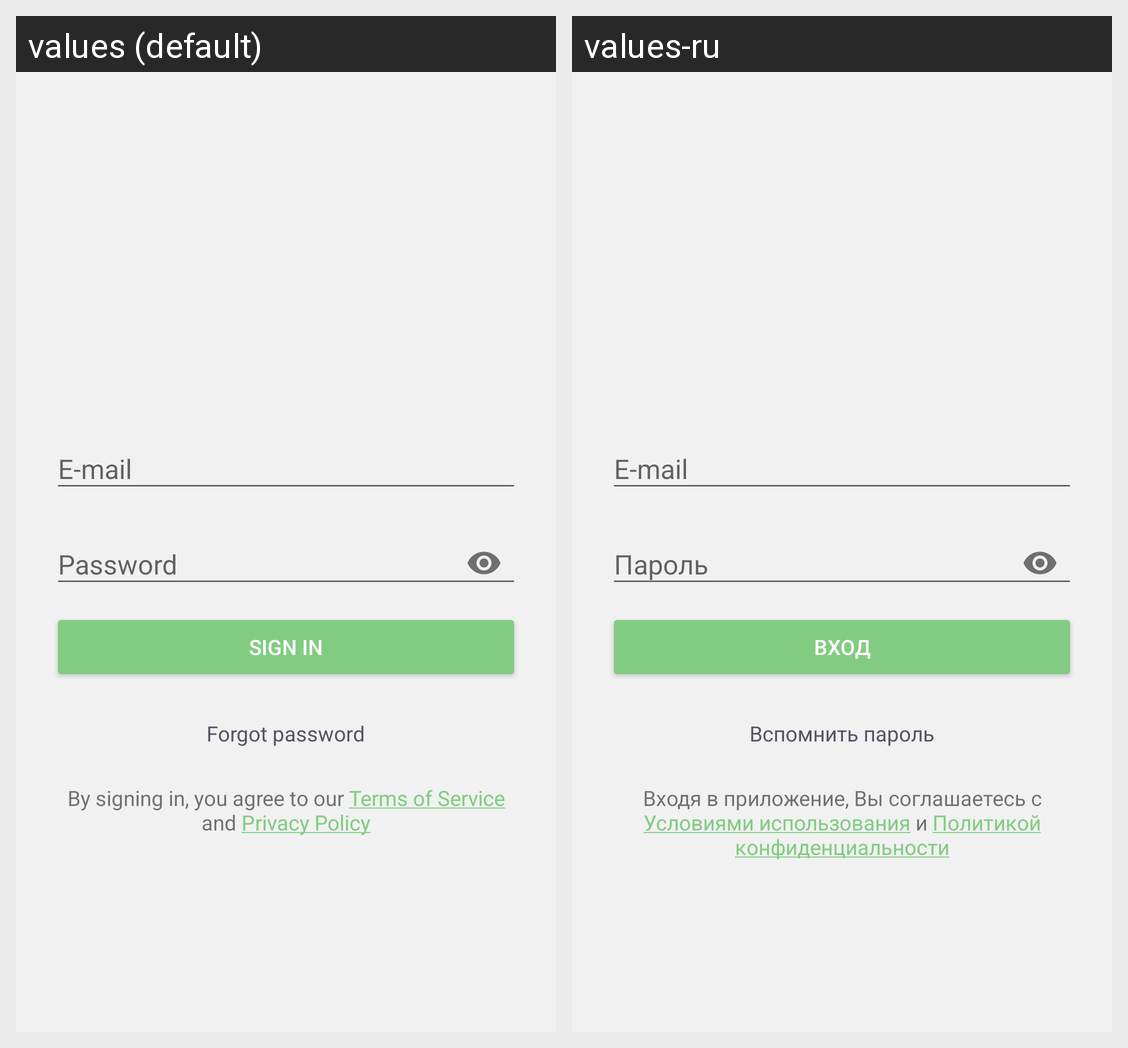

Translations of the strings shown on this Android screen, per locale in the grid:
Android screen res/layout/activity_login.xml rendered under 2 locales, left to right: values (default), values-ru. Device: Nexus 5 (rendered at 1080×1920; each locale shown at half size, 540×960, under a caption strip naming it); theme AppTheme.NoActionBar.
Strings drawn on this screen, with the default value and each locale's value (text and hints the layout hard-codes, and strings that could not be matched under every locale, appear in the picture but are not listed):

email
  values: E-mail
  values-ru: E-mail  [not translated; the default value is used]

password
  values: Password
  values-ru: Пароль

sign_in
  values: Sign In
  values-ru: Вход

remind_password
  values: Forgot password
  values-ru: Вспомнить пароль

terms_message_login
  values: By signing in, you agree to our Terms of Service and Privacy Policy
  values-ru: Входя в приложение, Вы соглашаетесь с Условиями использования и Политикой конфиденциальности
